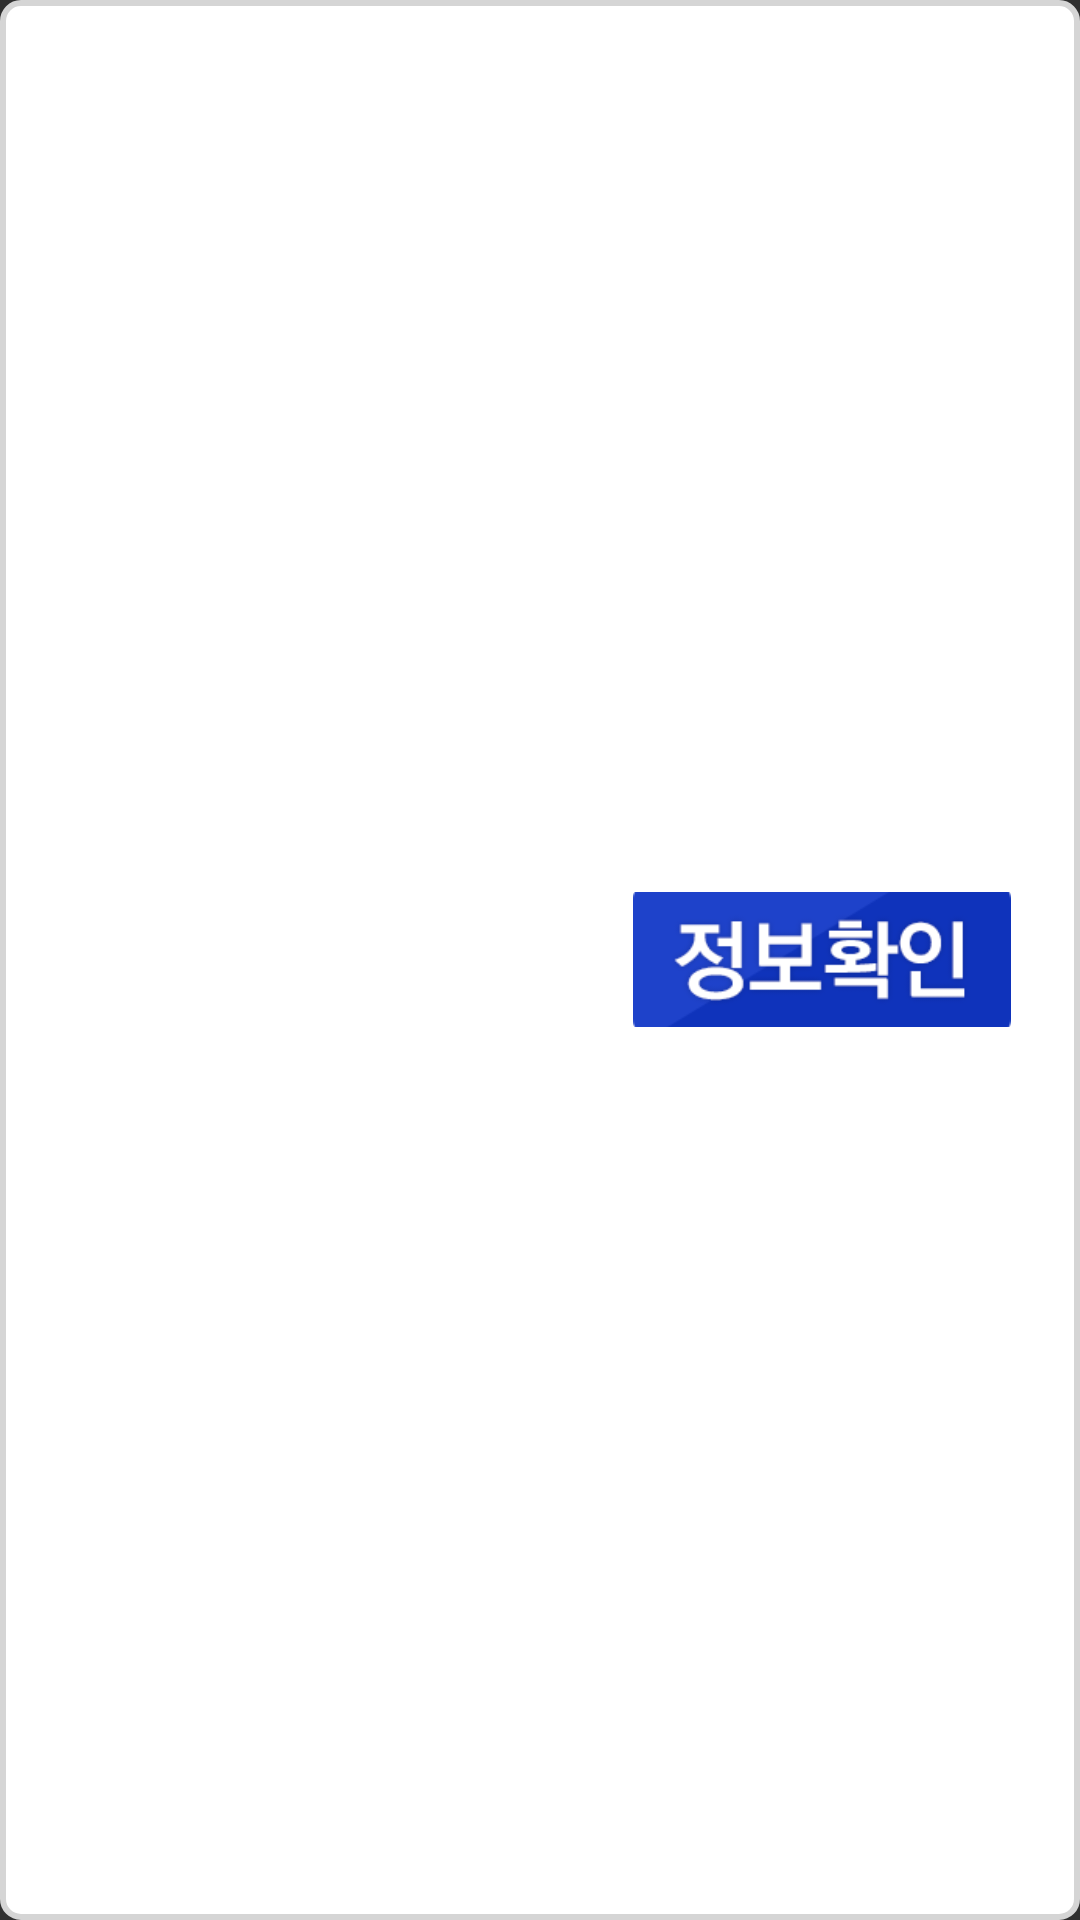

Produce the Android XML layout that renders to this screen, including the resource entries it uses.
<!-- AndroidManifest.xml: application theme Theme.AppCompat.NoActionBar -->
<!-- res/layout/listview_item.xml -->
<?xml version="1.0" encoding="utf-8"?>
<LinearLayout xmlns:android="http://schemas.android.com/apk/res/android"
    android:orientation="horizontal"
    android:layout_width="match_parent"
    android:layout_height="80dp"
    android:background="@drawable/customshape">

    <LinearLayout
        android:layout_width="0dp"
        android:layout_height="match_parent"
        android:layout_weight="75"
        android:orientation="vertical">

        <TextView

            android:id="@+id/text_car"
            android:layout_width="match_parent"
            android:layout_height="0dp"
            android:textSize="20dp"
            android:layout_weight="50"
            android:gravity="center_vertical"
            android:paddingLeft="10dp"
            android:textStyle="bold"
            android:textColor="#33aabb"
            />
        <TextView

            android:id="@+id/text_state"
            android:layout_width="match_parent"
            android:layout_height="0dp"
            android:textSize="15dp"
            android:layout_weight="50"
            android:gravity="center_vertical"
            android:paddingLeft="10dp"
            android:textStyle="bold"
            android:textColor="#000000"
            />
    </LinearLayout>

    <ImageButton
        android:background="@color/colorWhite"
        android:id="@+id/Check_info"
        android:layout_width="126dp"
        android:layout_height="45dp"
        android:layout_gravity="center"
        android:padding="0sp"
        android:scaleType="centerCrop"
        android:src="@drawable/button_click"
        android:onClick="onButtonClicked"/>

    <View
        android:background="@color/colorWhite"
        android:layout_width="0dp"
        android:layout_height="match_parent"
        android:layout_weight="3"
        />
</LinearLayout>
<!-- resources referenced by this layout -->
<resources>
  <color name="colorWhite">#FFFFFF</color>
  <!-- drawable button_click (drawable) -->
  <?xml version="1.0" encoding="utf-8"?>
  <selector xmlns:android="http://schemas.android.com/apk/res/android">
  
  
  
      <item android:state_pressed="true" android:drawable="@drawable/infobuttonpush" />
  
      
  
      
  
  
  
      <item android:drawable="@drawable/infobutton" />
  
      
  
      
  
  </selector>
  <!-- drawable customshape (drawable) -->
  <?xml version="1.0" encoding="UTF-8"?>
  <shape xmlns:android="http://schemas.android.com/apk/res/android"
      android:id="@+id/shape_my">
      <stroke android:width="2dp" android:color="@color/colorGray" />
      <padding android:left="15dp"
          android:top="15dp"
          android:right="15dp"
          android:bottom="15dp" />
      <corners android:radius="6dp" />
      <solid android:color="#FFF" />
  </shape>
  <!-- drawable infobuttonpush: png bitmap (drawable, 9776 bytes) -->
  <!-- drawable infobutton: png bitmap (drawable, 10209 bytes) -->
  <color name="colorGray">#D5D5D5</color>
</resources>
